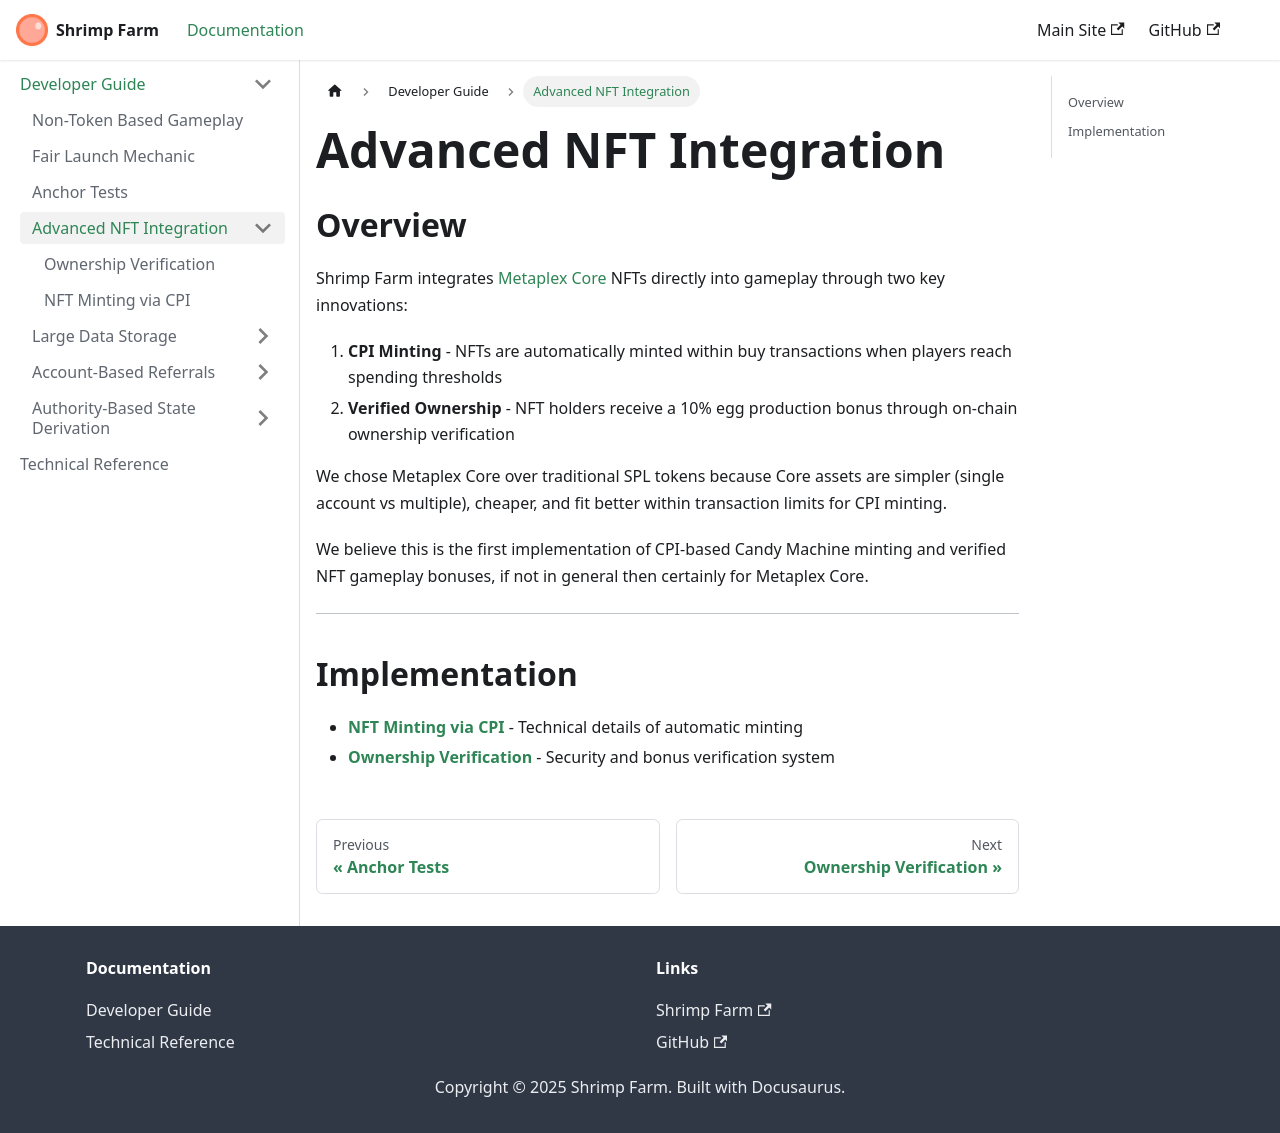

repository: mr-fahrenheit/shrimp-farm-docs · page: developer-guide/advanced-nft-integration/index.html · generator: docusaurus

---
title: Advanced NFT Integration
sidebar_label: Advanced NFT Integration
sidebar_class_name: sidebar-h1
---

## Overview

Shrimp Farm integrates [Metaplex Core](https://developers.metaplex.com/core) NFTs directly into gameplay through two key innovations:

1. **CPI Minting** - NFTs are automatically minted within buy transactions when players reach spending thresholds
2. **Verified Ownership** - NFT holders receive a 10% egg production bonus through on-chain ownership verification

We chose Metaplex Core over traditional SPL tokens because Core assets are simpler (single account vs multiple), cheaper, and fit better within transaction limits for CPI minting.

We believe this is the first implementation of CPI-based Candy Machine minting and verified NFT gameplay bonuses, if not in general then certainly for Metaplex Core.

---

## Implementation

- **[NFT Minting via CPI](./cpi-minting)** - Technical details of automatic minting
- **[Ownership Verification](./ownership-verification)** - Security and bonus verification system
